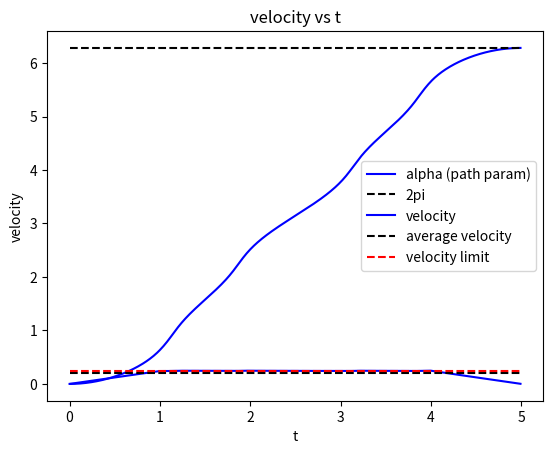
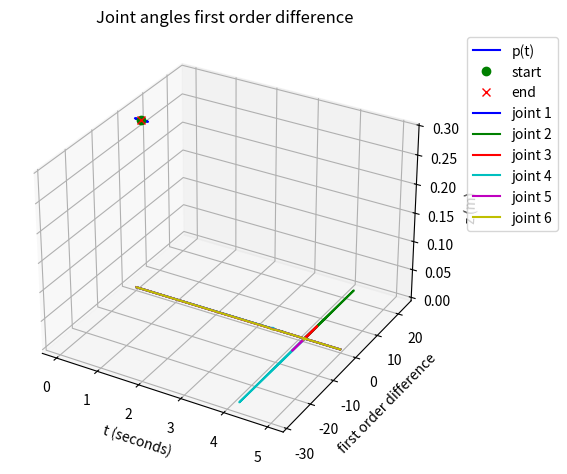
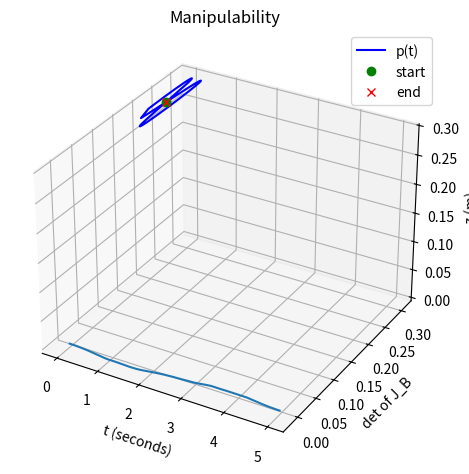

Write the Python code that produced these figures, in order.
import matplotlib.pyplot as plt
import numpy as np
import math

'''
*** BASIC HELPER FUNCTIONS ***
'''

def ECE569_NearZero(z):
    return abs(z) < 1e-6

def ECE569_Normalize(V):
    return V / np.linalg.norm(V)

'''
*** CHAPTER 3: RIGID-BODY MOTIONS ***
'''

def ECE569_RotInv(R):
    return np.array(R).T

def ECE569_VecToso3(omg):
    return np.array([[0,      -omg[2],  omg[1]],
                     [omg[2],       0, -omg[0]],
                     [-omg[1], omg[0],       0]])

def ECE569_so3ToVec(so3mat):
    return np.array([so3mat[2][1], so3mat[0][2], so3mat[1][0]])

def ECE569_AxisAng3(expc3):
    return (ECE569_Normalize(expc3), np.linalg.norm(expc3))

def ECE569_MatrixExp3(so3mat):
    omgtheta = ECE569_so3ToVec(so3mat)
    if ECE569_NearZero(np.linalg.norm(omgtheta)):
        return np.eye(3)
    else:
        theta = ECE569_AxisAng3(omgtheta)[1]
        omgmat = so3mat / theta
        return np.eye(3) + np.sin(theta) * omgmat \
               + (1 - np.cos(theta)) * np.dot(omgmat, omgmat)

def ECE569_MatrixLog3(R):
    acosinput = (np.trace(R) - 1) / 2.0
    if acosinput >= 1:
        return np.zeros((3, 3))
    elif acosinput <= -1:
        if not ECE569_NearZero(1 + R[2][2]):
            omg = (1.0 / np.sqrt(2 * (1 + R[2][2]))) \
                  * np.array([R[0][2], R[1][2], 1 + R[2][2]])
        elif not ECE569_NearZero(1 + R[1][1]):
            omg = (1.0 / np.sqrt(2 * (1 + R[1][1]))) \
                  * np.array([R[0][1], 1 + R[1][1], R[2][1]])
        else:
            omg = (1.0 / np.sqrt(2 * (1 + R[0][0]))) \
                  * np.array([1 + R[0][0], R[1][0], R[2][0]])
        return ECE569_VecToso3(np.pi * omg)
    else:
        theta = np.arccos(acosinput)
        return theta / 2.0 / np.sin(theta) * (R - np.array(R).T)

def ECE569_RpToTrans(R, p):
    return np.r_[np.c_[R, p], [[0, 0, 0, 1]]]

def ECE569_TransToRp(T):
    T = np.array(T)
    return T[0: 3, 0: 3], T[0: 3, 3]

def ECE569_TransInv(T):
    """Inverts a homogeneous transformation matrix"""
    R, p = ECE569_TransToRp(T)
    Rt = np.array(R).T
    # Formula: [R^T, -R^T*p; 0, 1]
    return np.r_[np.c_[Rt, -np.dot(Rt, p)], [[0, 0, 0, 1]]]

def ECE569_VecTose3(V):
    """Converts a spatial velocity vector into a 4x4 matrix in se3"""
    # V = [omega, v]
    return np.r_[np.c_[ECE569_VecToso3([V[0], V[1], V[2]]), [V[3], V[4], V[5]]], np.zeros((1, 4))]

def ECE569_se3ToVec(se3mat):
    """ Converts an se3 matrix into a spatial velocity vector"""
    return np.r_[[se3mat[2][1], se3mat[0][2], se3mat[1][0]], [se3mat[0][3], se3mat[1][3], se3mat[2][3]]]

def ECE569_Adjoint(T):
    """Computes the adjoint representation of a homogeneous transformation matrix"""
    R, p = ECE569_TransToRp(T)
    # Formula: [R, 0; [p]R, R]
    return np.r_[np.c_[R, np.zeros((3, 3))], np.c_[np.dot(ECE569_VecToso3(p), R), R]]

def ECE569_MatrixExp6(se3mat):
    """Computes the matrix exponential of an se3 representation"""
    se3mat = np.array(se3mat)
    omgtheta = ECE569_so3ToVec(se3mat[0: 3, 0: 3])
    
    if ECE569_NearZero(np.linalg.norm(omgtheta)):
        return np.eye(4) + se3mat
    else:
        theta = ECE569_AxisAng3(omgtheta)[1]
        omgmat = se3mat[0: 3, 0: 3] / theta
        # Calculate G(theta)v term
        I = np.eye(3)
        term1 = I * theta
        term2 = (1 - np.cos(theta)) * omgmat
        term3 = (theta - np.sin(theta)) * np.dot(omgmat, omgmat)
        
        # Upper left is Rodrigues formula for rotation
        R = np.eye(3) + np.sin(theta) * omgmat + (1 - np.cos(theta)) * np.dot(omgmat, omgmat)
        
        # Top right p = (term1 + term2 + term3) * v / theta
        v_vec = se3mat[0:3, 3] / theta
        p = np.dot((term1 + term2 + term3), v_vec)
        
        return np.r_[np.c_[R, p], [[0, 0, 0, 1]]]

def ECE569_MatrixLog6(T):
    """Computes the matrix logarithm of a homogeneous transformation matrix"""
    R, p = ECE569_TransToRp(T)
    omgmat = ECE569_MatrixLog3(R)
    
    if np.array_equal(omgmat, np.zeros((3, 3))):
        return np.r_[np.c_[np.zeros((3, 3)), [T[0][3], T[1][3], T[2][3]]], [[0, 0, 0, 0]]]
    else:
        theta = np.arccos((np.trace(R) - 1) / 2.0)
        omgmat = omgmat / theta
        I = np.eye(3)
        # G_inv(theta) calculation
        G_inv = I / theta - 0.5 * omgmat + (1 / theta - 0.5 / np.tan(theta / 2)) * np.dot(omgmat, omgmat)
        v = np.dot(G_inv, p)
        # Construct [S]theta
        return np.r_[np.c_[omgmat * theta, v * theta], [[0, 0, 0, 0]]]


'''
*** CHAPTER 4: FORWARD KINEMATICS ***
'''

def ECE569_FKinBody(M, Blist, thetalist):
    """Computes forward kinematics in the body frame"""
    T = np.array(M)
    for i in range(len(thetalist)):
        # Formula: M * e^[B1]theta1 * ... * e^[Bn]thetan
        T = np.dot(T, ECE569_MatrixExp6(ECE569_VecTose3(np.array(Blist)[:, i] * thetalist[i])))
    return T

def ECE569_FKinSpace(M, Slist, thetalist):
    """Computes forward kinematics in the space frame"""
    T = np.array(M)
    for i in range(len(thetalist) - 1, -1, -1):
        # Formula: e^[S1]theta1 * ... * e^[Sn]thetan * M
        T = np.dot(ECE569_MatrixExp6(ECE569_VecTose3(np.array(Slist)[:, i] * thetalist[i])), T)
    return T

'''
*** CHAPTER 5: VELOCITY KINEMATICS AND STATICS***
'''

def ECE569_JacobianBody(Blist, thetalist):
    """Computes the body Jacobian for an open chain robot"""
    Jb = np.array(Blist).copy().astype(float)
    T = np.eye(4)
    # Filling from n-1 down to 0 (right to left columns)
    # J_b_i = Ad_{e^-[B_n]theta_n ... e^-[B_i+1]theta_i+1} (B_i)
    # But usually simpler to iterate:
    for i in range(len(thetalist) - 2, -1, -1):
        # Update T with the transformation of the NEXT joint (i+1)
        # We need T = e^-[B_n]theta_n * ... * e^-[B_i+1]theta_i+1
        # The loop starts at i = n-2 (second to last col).
        # We apply the transformation of joint i+1 to T.
        # Note: Blist needs to be negated because we are moving "inwards" towards tool frame logic
        # T_incremental = e^(-[B_{i+1}] * theta_{i+1})
        vec = np.array(Blist)[:, i + 1] * -thetalist[i + 1]
        T = np.dot(T, ECE569_MatrixExp6(ECE569_VecTose3(vec)))
        
        # Transform the current B_i using the accumulated Adjoint T
        Jb[:, i] = np.dot(ECE569_Adjoint(T), np.array(Blist)[:, i])
    return Jb

'''
*** CHAPTER 6: INVERSE KINEMATICS ***
'''

def ECE569_IKinBody(Blist, M, T, thetalist0, eomg, ev):
    """Computes inverse kinematics in the body frame"""
    thetalist = np.array(thetalist0).copy()
    i = 0
    maxiterations = 20
    
    # Calculate current configuration Tsb
    Tsb = ECE569_FKinBody(M, Blist, thetalist)
    # Calculate twist Vb = log(Tsb^-1 * Tsd)
    Vb = ECE569_se3ToVec(ECE569_MatrixLog6(np.dot(ECE569_TransInv(Tsb), T)))
    
    err = np.linalg.norm([Vb[0], Vb[1], Vb[2]]) > eomg \
          or np.linalg.norm([Vb[3], Vb[4], Vb[5]]) > ev
          
    while err and i < maxiterations:
        # Calculate Jacobian
        Jb = ECE569_JacobianBody(Blist, thetalist)
        # Update theta: theta = theta + pinv(Jb) * Vb
        thetalist = thetalist + np.dot(np.linalg.pinv(Jb), Vb)
        
        i += 1
        # Recalculate Error
        Tsb = ECE569_FKinBody(M, Blist, thetalist)
        Vb = ECE569_se3ToVec(ECE569_MatrixLog6(np.dot(ECE569_TransInv(Tsb), T)))
        err = np.linalg.norm([Vb[0], Vb[1], Vb[2]]) > eomg \
              or np.linalg.norm([Vb[3], Vb[4], Vb[5]]) > ev
              
    return (thetalist, not err)

# the ECE569_normalized trapezoid function
def g(t, T, ta):
    if t < 0 or t > T:
        return 0
    
    if t < ta:
        return (T/(T-ta))* t/ta
    elif t > T - ta:
        return (T/(T-ta))*(T - t)/ta
    else:
        return (T/(T-ta))
    
def trapezoid(t, T, ta):
    return g(t, T, ta)

def main():

    ### Step 1: Trajectory Generation

    # Lissaous curve definition
    T_period = 2*np.pi
    t_dummy = np.linspace(0, T_period, 1000)
    # Using the suggested Lissajous parameters
    xd = 0.16*np.sin(t_dummy)
    yd = 0.08*np.sin(2*t_dummy)

    # calculate the arc length
    d = 0
    for i in range(1, len(t_dummy)):
        dist = np.sqrt((xd[i] - xd[i-1])**2 + (yd[i] - yd[i-1])**2)
        d += dist
    
    print(f"Total path length: {d:.4f} m")

    # tfinal: Choose a reasonable time. Example: 5 seconds
    tfinal = 5.0
    
    # calculate average velocity
    c = d/tfinal
    print(f"Average velocity: {c:.4f} m/s")

    # forward euler to calculate alpha (path parameter mapping)
    dt = 0.01 # Smaller step for smoother simulation
    t = np.arange(0, tfinal, dt)
    alpha = np.zeros(len(t))
    
    # We need the derivative of the geometric path wrt the parameter t_dummy (let's call it gamma)
    # x = 0.16 sin(gamma), x' = 0.16 cos(gamma)
    # y = 0.08 sin(2gamma), y' = 0.16 cos(2gamma)
    
    # Initial state
    current_gamma = 0
    alpha[0] = 0 # Gamma starts at 0

    for i in range(1, len(t)):
        # Calculate geometric speed at current gamma: || dr/dgamma ||
        dx_dgamma = 0.16 * np.cos(current_gamma)
        dy_dgamma = 0.16 * np.cos(2 * current_gamma)
        geom_speed = np.sqrt(dx_dgamma**2 + dy_dgamma**2)
        
        # Desired velocity v(t) from trapezoid profile
        v_des = c * trapezoid(t[i], tfinal, tfinal/5.0) # Using ta = T/5
        
        # Equation: d(gamma)/dt = v(t) / || dr/dgamma ||
        # Euler integration: gamma_new = gamma_old + (dgamma/dt) * dt
        dgamma = (v_des / geom_speed) * dt
        current_gamma += dgamma
        alpha[i] = current_gamma

    # plot alpha vs t
    plt.plot(t, alpha,'b-',label='alpha (path param)')
    # Note: Alpha reaches 2*pi at the end ideally
    plt.plot(t, np.ones(len(t))*T_period, 'k--',label='2pi')
    plt.xlabel('t')
    plt.ylabel('alpha')
    plt.title('alpha vs t')
    plt.legend()
    plt.grid()
    plt.show()

    # Rescale our trajectory with alpha
    x = 0.16*np.sin(alpha)
    y = 0.08*np.sin(2*alpha)

    # calculate velocity
    xdot = np.diff(x)/dt
    ydot = np.diff(y)/dt
    v = np.sqrt(xdot**2 + ydot**2)

    # plot velocity vs t
    plt.plot(t[1:], v, 'b-',label='velocity')
    plt.plot(t[1:], np.ones(len(t[1:]))*c, 'k--',label='average velocity')
    # Limit line just for viz
    plt.plot(t[1:], np.ones(len(t[1:]))*0.25, 'r--',label='velocity limit') 
    plt.xlabel('t')
    plt.ylabel('velocity')
    plt.title('velocity vs t')
    plt.legend()
    plt.grid()
    plt.show()

    ### Step 2: Forward Kinematics
    L1 = 0.2435
    L2 = 0.2132
    W1 = 0.1311
    W2 = 0.0921
    H1 = 0.1519
    H2 = 0.0854

    M = np.array([[-1, 0, 0, L1 + L2],
                  [0, 0, 1, W1 + W2],
                  [0, 1, 0, H1 - H2],
                  [0, 0, 0, 1]])
    
    S1 = np.array([0, 0, 1, 0, 0, 0])
    S2 = np.array([0, 1, 0, -H1, 0, 0])
    S3 = np.array([0, 1, 0, -H1, 0, L1])
    S4 = np.array([0, 1, 0, -H1, 0, L1 + L2])
    S5 = np.array([0, 0, -1, -W1, L1+L2, 0])
    S6 = np.array([0, 1, 0, H2-H1, 0, L1+L2])
    S = np.array([S1, S2, S3, S4, S5, S6]).T
    
    B1 = np.linalg.inv(ECE569_Adjoint(M))@S1
    B2 = np.linalg.inv(ECE569_Adjoint(M))@S2
    B3 = np.linalg.inv(ECE569_Adjoint(M))@S3
    B4 = np.linalg.inv(ECE569_Adjoint(M))@S4
    B5 = np.linalg.inv(ECE569_Adjoint(M))@S5
    B6 = np.linalg.inv(ECE569_Adjoint(M))@S6
    B = np.array([B1, B2, B3, B4, B5, B6]).T

    theta0 = np.array([-1.6800, -1.4018, -1.8127, -2.9937, -0.8857, -0.0696])
    
    # perform forward kinematics using ECE569_FKinSpace and ECE569_FKinBody
    T0_space = ECE569_FKinSpace(M, S, theta0)
    print(f'T0_space:\n{T0_space}')
    T0_body = ECE569_FKinBody(M, B, theta0)
    print(f'T0_body:\n{T0_body}')
    T0_diff = T0_space - T0_body
    print(f'T0_diff norm: {np.linalg.norm(T0_diff)}')
    T0 = T0_body

    # calculate Tsd for each time step
    # We assume the Lissajous curve is a translation offset relative to the STARTING pose T0
    # or relative to the base frame but starting at T0's position.
    # Given the small magnitude (0.16m), it's likely an offset added to T0's position.
    
    Tsd = np.zeros((4, 4, len(t)))
    # Starting position
    p0 = T0[0:3, 3]
    
    for i in range(len(t)):
        # Create a copy of the starting pose
        T_target = T0.copy()
        
        # Update the position (adding the Lissajous offset)
        # Assuming the drawing is in the X-Y plane of the SPACE frame
        # T_target[0, 3] = p0[0] + x[i]
        # T_target[1, 3] = p0[1] + y[i]
        
        # ALTERNATIVE: If the drawing is in the Body frame (End Effector Frame)
        # T_target = T0 @ Trans(x, y, 0)
        # Given standard lab tasks, it's usually in the base frame, but relative to start.
        # Let's assume absolute Space Frame offsets relative to start:
        
        T_target[0, 3] = p0[0] + x[i] # Add offset to X
        T_target[1, 3] = p0[1] + y[i] # Add offset to Y
        
        Tsd[:, :, i] = T_target
        
    # plot p(t) vs t in the {s} frame
    xs = Tsd[0, 3, :]
    ys = Tsd[1, 3, :]
    zs = Tsd[2, 3, :]
    ax = plt.figure().add_subplot(projection='3d')
    ax.plot(xs, ys, zs, 'b-',label='p(t)')
    ax.plot(xs[0], ys[0], zs[0], 'go',label='start')
    ax.plot(xs[-1], ys[-1], zs[-1], 'rx',label='end')
    ax.set_title('Trajectory in s frame')
    ax.set_xlabel('x (m)')
    ax.set_ylabel('y (m)')
    ax.set_zlabel('z (m)')
    ax.legend()
    plt.show()

    ### Step 3: Inverse Kinematics

    # when i=0
    thetaAll = np.zeros((6, len(t)))

    initialguess = theta0
    eomg = 1e-4 # Relaxed tolerance slightly for stability
    ev = 1e-4

    thetaSol, success = ECE569_IKinBody(B, M, Tsd[:,:,0], initialguess, eomg, ev)
    if not success:
        print(f"Warning: Convergence failed at index 0. Error: {success}")
        # Proceeding with best guess anyway for visualization
    
    thetaAll[:, 0] = thetaSol

    # when i=1...,N-1
    for i in range(1, len(t)):
        # use previous solution as current guess
        initialguess = thetaAll[:, i-1]

        # calculate thetaSol for Tsd[:,:,i] with initial guess
        thetaSol, success = ECE569_IKinBody(B, M, Tsd[:,:,i], initialguess, eomg, ev)
        
        if not success:
            print(f'Failed to find a solution at index {i}')
            # Keep previous valid as fail-safe or break
            thetaSol = thetaAll[:, i-1]
            
        thetaAll[:, i] = thetaSol

    # verify that the joint angles don't change much
    dj = np.diff(thetaAll, axis=1)
    plt.plot(t[1:], dj[0], 'b-',label='joint 1')
    plt.plot(t[1:], dj[1], 'g-',label='joint 2')
    plt.plot(t[1:], dj[2], 'r-',label='joint 3')
    plt.plot(t[1:], dj[3], 'c-',label='joint 4')
    plt.plot(t[1:], dj[4], 'm-',label='joint 5')
    plt.plot(t[1:], dj[5], 'y-',label='joint 6')
    plt.xlabel('t (seconds)')
    plt.ylabel('first order difference')
    plt.title('Joint angles first order difference')
    plt.legend(bbox_to_anchor=(1.05, 1.0), loc='upper left')
    plt.grid()
    plt.tight_layout()
    plt.show()

    # verify that the joint angles will trace out our trajectory
    actual_Tsd = np.zeros((4, 4, len(t)))
    for i in range(len(t)):
        # use forward kinematics to calculate Tsd from our thetaAll
        actual_Tsd[:,:,i] = ECE569_FKinSpace(M, S, thetaAll[:, i])
    
    xs = actual_Tsd[0, 3, :]
    ys = actual_Tsd[1, 3, :]
    zs = actual_Tsd[2, 3, :]
    ax = plt.figure().add_subplot(projection='3d')
    ax.plot(xs, ys, zs, 'b-',label='p(t)')
    ax.plot(xs[0], ys[0], zs[0], 'go',label='start')
    ax.plot(xs[-1], ys[-1], zs[-1], 'rx',label='end')
    ax.set_xlabel('x (m)')
    ax.set_ylabel('y (m)')
    ax.set_zlabel('z (m)')
    ax.set_title('Verified Trajectory in s frame')
    ax.legend()
    plt.show()
    
    # (3e) verify the robot does not enter kinematic singularity
    # by plotting the determinant of the body jacobian
    body_dets = np.zeros(len(t))
    for i in range(len(t)):
        # Calculate Jacobian at current configuration
        Jb_curr = ECE569_JacobianBody(B, thetaAll[:, i])
        # Determinant (for square J) or sqrt(det(J*J.T))
        # Since Jb is 6x6, we can take det directly
        body_dets[i] = np.linalg.det(Jb_curr)
        
    plt.plot(t, body_dets, '-')
    plt.xlabel('t (seconds)')
    plt.ylabel('det of J_B')
    plt.title('Manipulability')
    plt.grid()
    plt.tight_layout()
    plt.show()

    # save to csv file
    led = np.ones_like(t)
    data = np.column_stack((t, thetaAll.T, led))
    np.savetxt('ldihel.csv', data, delimiter=',')
    print("Data saved to ldihel.csv")


if __name__ == "__main__":
    main()